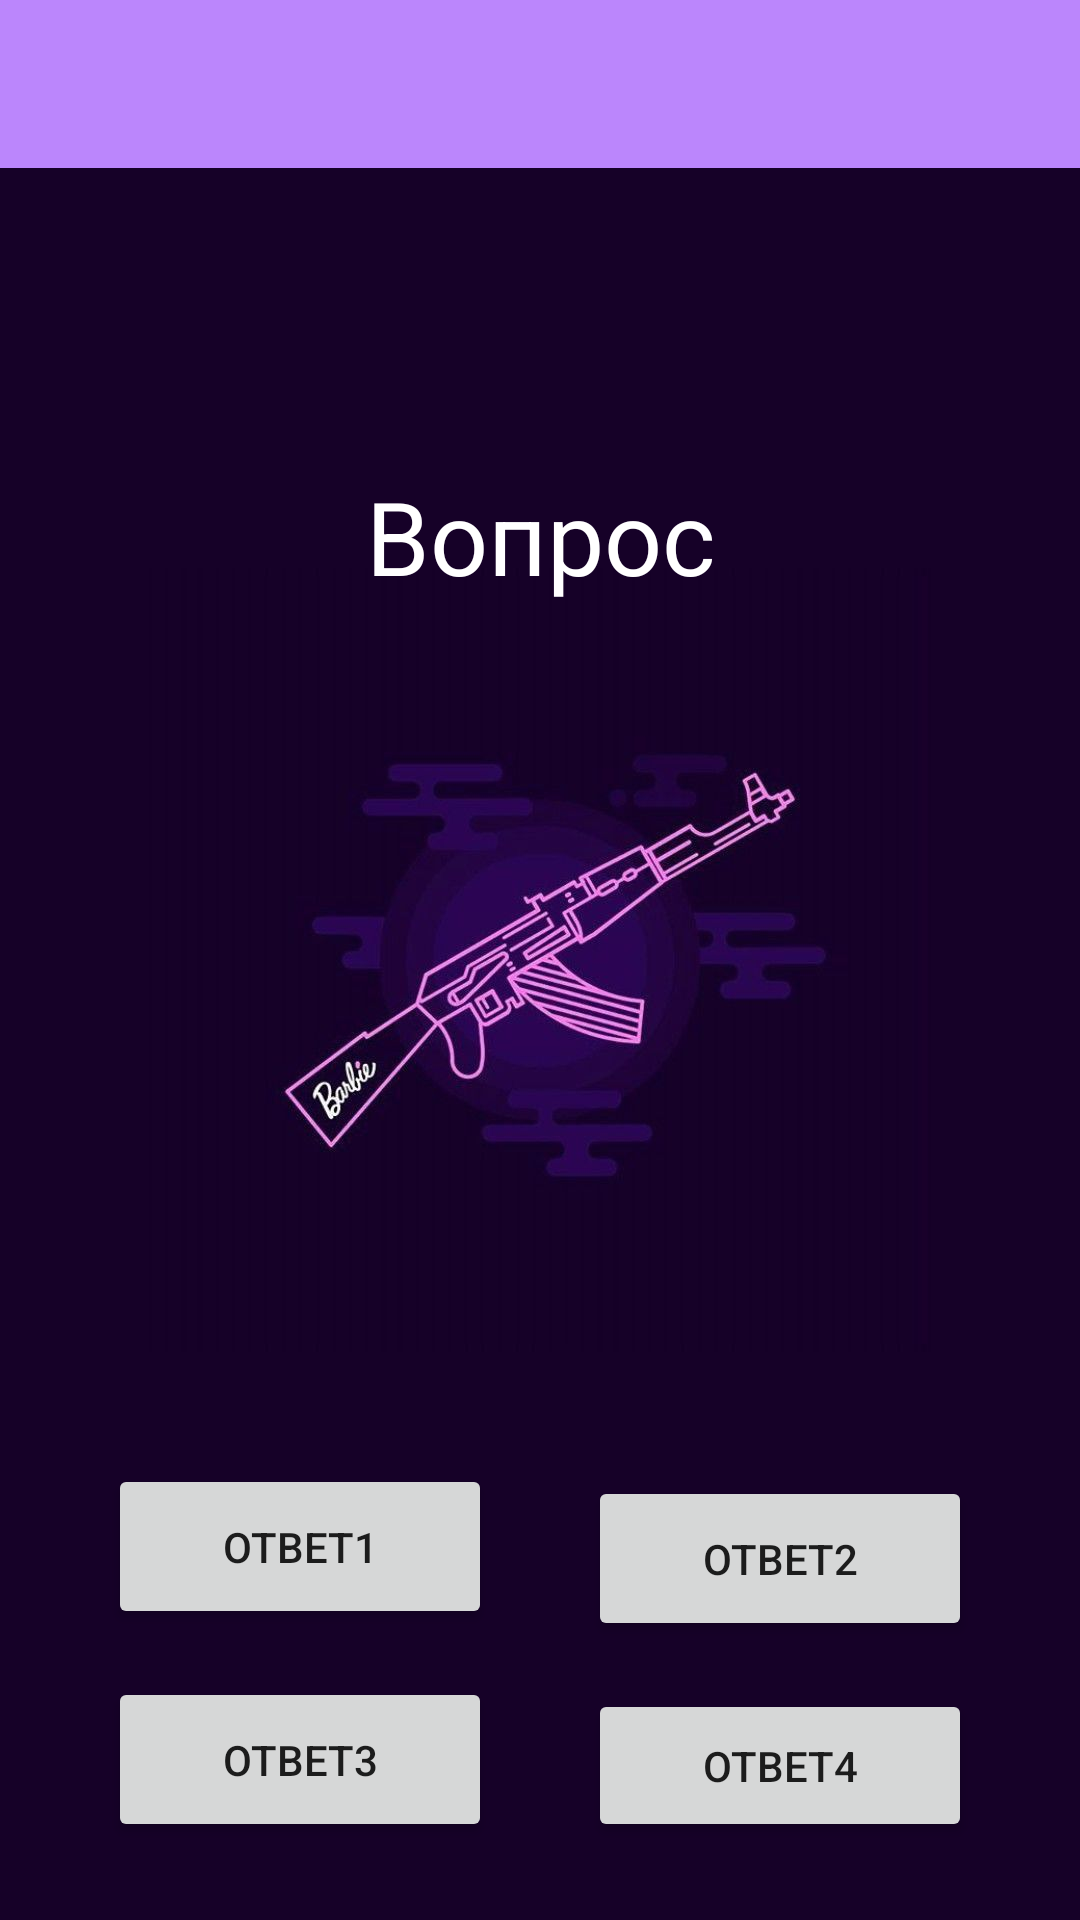

This screen was rendered from an Android layout file. Write that file and the resources it references.
<!-- AndroidManifest.xml: application theme Theme.CSGOQuiz -->
<!-- res/layout/first_level.xml -->
<?xml version="1.0" encoding="utf-8"?>
<androidx.constraintlayout.widget.ConstraintLayout xmlns:android="http://schemas.android.com/apk/res/android"
    xmlns:app="http://schemas.android.com/apk/res-auto"
    xmlns:tools="http://schemas.android.com/tools"
    android:layout_width="match_parent"
    android:layout_height="match_parent"
    android:background="@drawable/background_lvls">

    <androidx.appcompat.widget.Toolbar
        android:id="@+id/toolbar"
        android:layout_width="match_parent"
        android:layout_height="wrap_content"
        android:background="@color/purple_200"
        app:layout_constraintEnd_toEndOf="parent"
        app:layout_constraintStart_toStartOf="parent"
        app:layout_constraintTop_toTopOf="parent"
        app:navigationIcon="@drawable/ic_arrow_24" />

    <TextView
        android:id="@+id/textView3"
        android:layout_width="wrap_content"
        android:layout_height="wrap_content"
        android:layout_marginTop="100dp"
        android:text="Вопрос"
        android:textAppearance="@style/TextAppearance.AppCompat.Large"
        android:textColor="#FFFFFF"
        android:textSize="34sp"
        app:layout_constraintEnd_toEndOf="parent"
        app:layout_constraintStart_toStartOf="parent"
        app:layout_constraintTop_toBottomOf="@+id/toolbar" />

    <Button
        android:id="@+id/button"
        android:layout_width="wrap_content"
        android:layout_height="wrap_content"
        android:layout_marginStart="36dp"
        android:layout_marginBottom="16dp"
        android:paddingHorizontal="38dp"
        android:paddingVertical="18dp"
        android:text="Ответ1"
        app:layout_constraintBottom_toTopOf="@+id/button3"
        app:layout_constraintStart_toStartOf="parent" />

    <Button
        android:id="@+id/button2"
        android:layout_width="wrap_content"
        android:layout_height="wrap_content"
        android:layout_marginEnd="36dp"
        android:layout_marginBottom="16dp"
        android:paddingHorizontal="38dp"
        android:paddingVertical="18dp"
        android:text="Ответ2"
        app:layout_constraintBottom_toTopOf="@+id/button4"
        app:layout_constraintEnd_toEndOf="parent" />

    <Button
        android:id="@+id/button3"
        android:layout_width="wrap_content"
        android:layout_height="wrap_content"
        android:layout_marginStart="36dp"
        android:layout_marginBottom="26dp"
        android:paddingHorizontal="38dp"
        android:paddingVertical="18dp"
        android:text="Ответ3"
        app:layout_constraintBottom_toBottomOf="parent"
        app:layout_constraintStart_toStartOf="parent" />

    <Button
        android:id="@+id/button4"
        android:layout_width="wrap_content"
        android:layout_height="wrap_content"
        android:layout_marginEnd="36dp"
        android:layout_marginBottom="26dp"
        android:paddingHorizontal="38dp"
        android:paddingVertical="16dp"
        android:text="Ответ4"
        app:layout_constraintBottom_toBottomOf="parent"
        app:layout_constraintEnd_toEndOf="parent" />
</androidx.constraintlayout.widget.ConstraintLayout>
<!-- resources referenced by this layout -->
<resources>
  <!-- drawable background_lvls: jpg bitmap (drawable-v24, 37386 bytes) -->
  <style name="Theme.CSGOQuiz" parent="Theme.MaterialComponents.DayNight.NoActionBar">
          
          <item name="colorPrimary">@color/purple_500</item>
          <item name="colorPrimaryVariant">@color/purple_700</item>
          <item name="colorOnPrimary">@color/white</item>
          
          <item name="colorSecondary">@color/teal_200</item>
          <item name="colorSecondaryVariant">@color/teal_700</item>
          <item name="colorOnSecondary">@color/black</item>
          
          <item name="android:statusBarColor" tools:targetApi="l">?attr/colorPrimaryVariant</item>
          
      </style>
  <!-- not gathered from this repository: default colours our renderer supplied (Android Studio template values) -->
  <color name="purple_200">#FFBB86FC</color>
  <color name="purple_500">#FF6200EE</color>
  <color name="purple_700">#FF3700B3</color>
  <color name="teal_200">#FF03DAC5</color>
  <color name="teal_700">#FF018786</color>
  <color name="black">#FF000000</color>
  <color name="white">#FFFFFFFF</color>
</resources>
